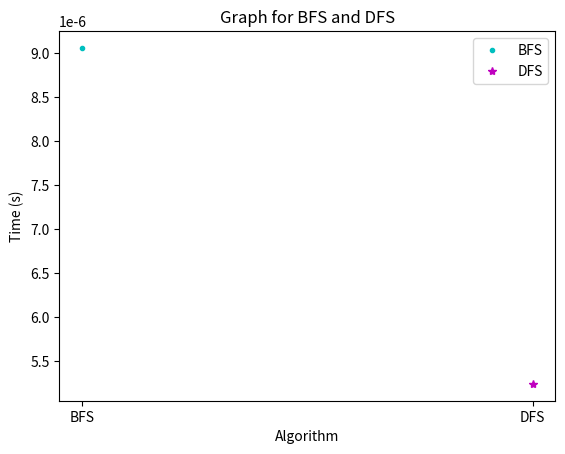

Python code for this plot:
from collections import defaultdict
import time
import matplotlib.pyplot as plt


class Graph:
    def __init__(self):
        self.graph = defaultdict(list)

    def add_edge(self, u, v):
        self.graph[u].append(v)

    def bfs(self, s):
        visited = {s}
        queue = [s]
        while queue:
            s = queue.pop(0)
            print(s, end=" ")
            for i in self.graph[s]:
                if i not in visited:
                    queue.append(i)
                    visited.add(i)

    def dfs_util(self, v, visited):
        visited.add(v)
        print(v, end=' ')
        for neighbour in self.graph[v]:
            if neighbour not in visited:
                self.dfs_util(neighbour, visited)

    def dfs(self, v):
        visited = {v}
        self.dfs_util(v, visited)


if __name__ == '__main__':
    g = Graph()
    edges = [(0, 1), (0, 2), (1, 2), (2, 0), (2, 3), (3, 3)]
    for u, v in edges:
        g.add_edge(u, v)

    print("BFS:")
    start_time = time.time()
    g.bfs(2)
    bfs_time = time.time() - start_time
    print(f"\nBFS time: {bfs_time:.8f} seconds")

    print("\nDFS:")
    start_time = time.time()
    g.dfs(2)
    dfs_time = time.time() - start_time
    print(f"\nDFS time: {dfs_time:.8f} seconds")

    plt.plot(['BFS'], [bfs_time], 'c.', label="BFS")
    plt.plot(['DFS'], [dfs_time], 'm*', label="DFS")
    plt.xlabel('Algorithm')
    plt.ylabel('Time (s)')
    plt.title('Graph for BFS and DFS')
    plt.legend()
    plt.show()